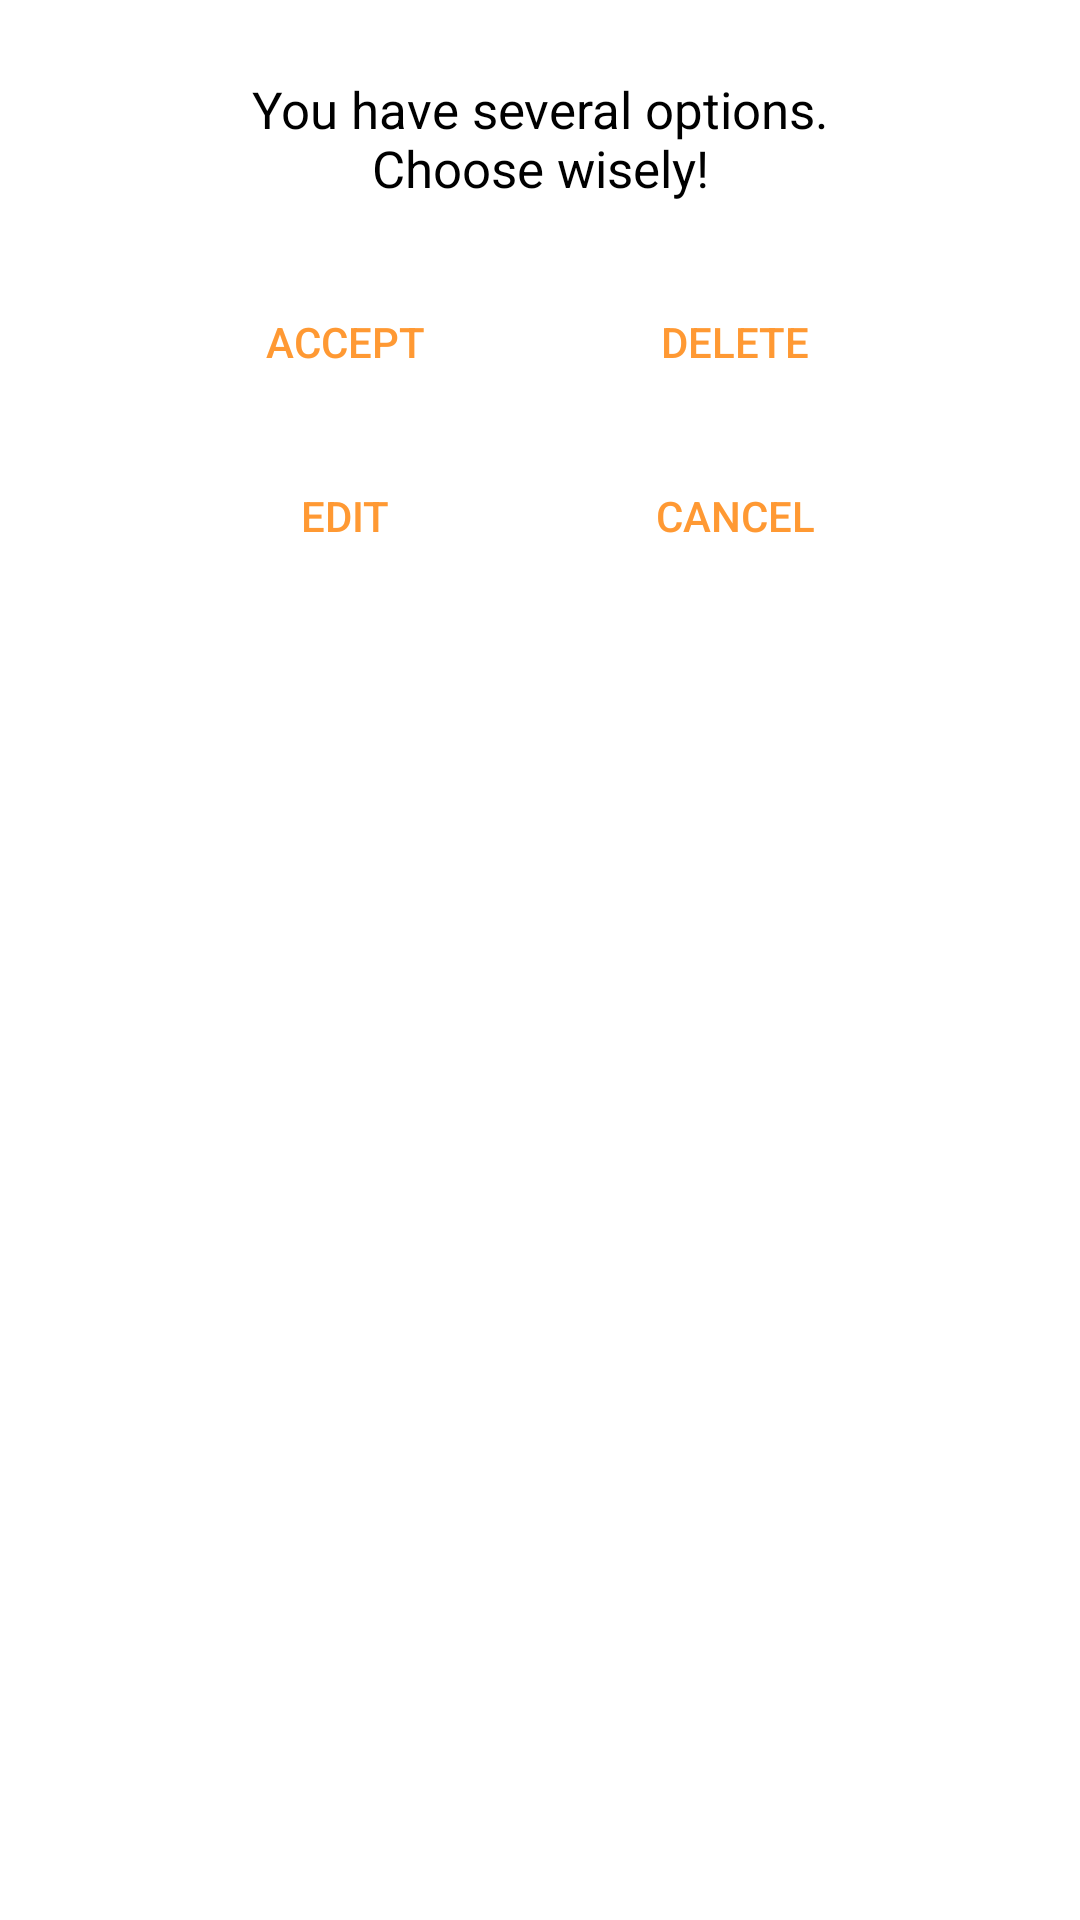

Here is an Android app screen rendered from its layout file. Give the layout XML and the strings, colors and styles it references.
<!-- AndroidManifest.xml: application theme AppTheme -->
<!-- res/layout/custom_parent_dialog.xml -->
<?xml version="1.0" encoding="utf-8"?>
<RelativeLayout xmlns:android="http://schemas.android.com/apk/res/android"
    android:orientation="vertical" android:layout_width="match_parent"
    android:layout_height="match_parent">

    <TextView
        android:text="You have several options. Choose wisely!"
        android:textAlignment="center"
        android:textSize="17dp"
        android:textColor="#000"
        android:layout_width="250dp"
        android:layout_height="45dp"
        android:id="@+id/textView5"
        android:layout_alignParentTop="true"
        android:layout_centerHorizontal="true"
        android:layout_marginTop="25dp" />

    <Button
        android:text="Accept"
        android:textColor="#ff9933"
        android:layout_width="120dp"
        android:layout_height="wrap_content"
        android:id="@+id/accept"
        android:layout_marginTop="20dp"
        android:layout_marginBottom="10dp"
        android:layout_below="@+id/textView5"
        android:layout_alignStart="@+id/textView5"
        style="?android:attr/borderlessButtonStyle" />

    <Button
        android:text="Delete"
        android:textColor="#ff9933"
        android:layout_width="120dp"
        android:layout_height="wrap_content"
        android:id="@+id/delete"
        android:layout_marginBottom="10dp"
        android:layout_alignBaseline="@+id/accept"
        android:layout_alignBottom="@+id/accept"
        android:layout_alignEnd="@+id/textView5"
        style="?android:attr/borderlessButtonStyle" />

    <Button
        android:text="Edit"
        android:textColor="#ff9933"
        android:layout_width="120dp"
        android:layout_height="wrap_content"
        android:id="@+id/edit"
        android:layout_below="@+id/accept"
        android:layout_alignStart="@+id/accept"
        style="?android:attr/borderlessButtonStyle" />

    <Button
        android:text="Cancel"
        android:textColor="#ff9933"
        android:layout_width="120dp"
        android:layout_height="wrap_content"
        android:id="@+id/cancel"
        android:layout_below="@+id/delete"
        android:layout_alignStart="@+id/delete"
        style="?android:attr/borderlessButtonStyle" />

    <Space
        android:layout_width="250dp"
        android:layout_height="25dp"
        android:layout_marginTop="15dp"
        android:layout_below="@+id/edit"
        android:layout_centerHorizontal="true" />

</RelativeLayout>
<!-- resources referenced by this layout -->
<resources>
  <style name="AppTheme" parent="Theme.AppCompat.Light.DarkActionBar">
          
          <item name="colorPrimary">@android:color/holo_orange_dark</item>
          <item name="colorPrimaryDark">@android:color/black</item>
          <item name="colorAccent">@android:color/holo_orange_dark</item>
          <item name="android:statusBarColor">@android:color/black</item>
          <item name="android:colorBackground">@android:color/white</item>
          <item name="android:textColorPrimaryInverse">@android:color/black</item>
          <item name="android:textColorSecondary">@android:color/black</item>
          <item name="android:textColorSecondaryInverse">@android:color/black</item>
          <item name="android:colorForeground">?attr/colorButtonNormal</item>
          <item name="android:windowBackground">?android:attr/colorBackground</item>
          <item name="android:navigationBarColor">@android:color/black</item>
      </style>
</resources>
